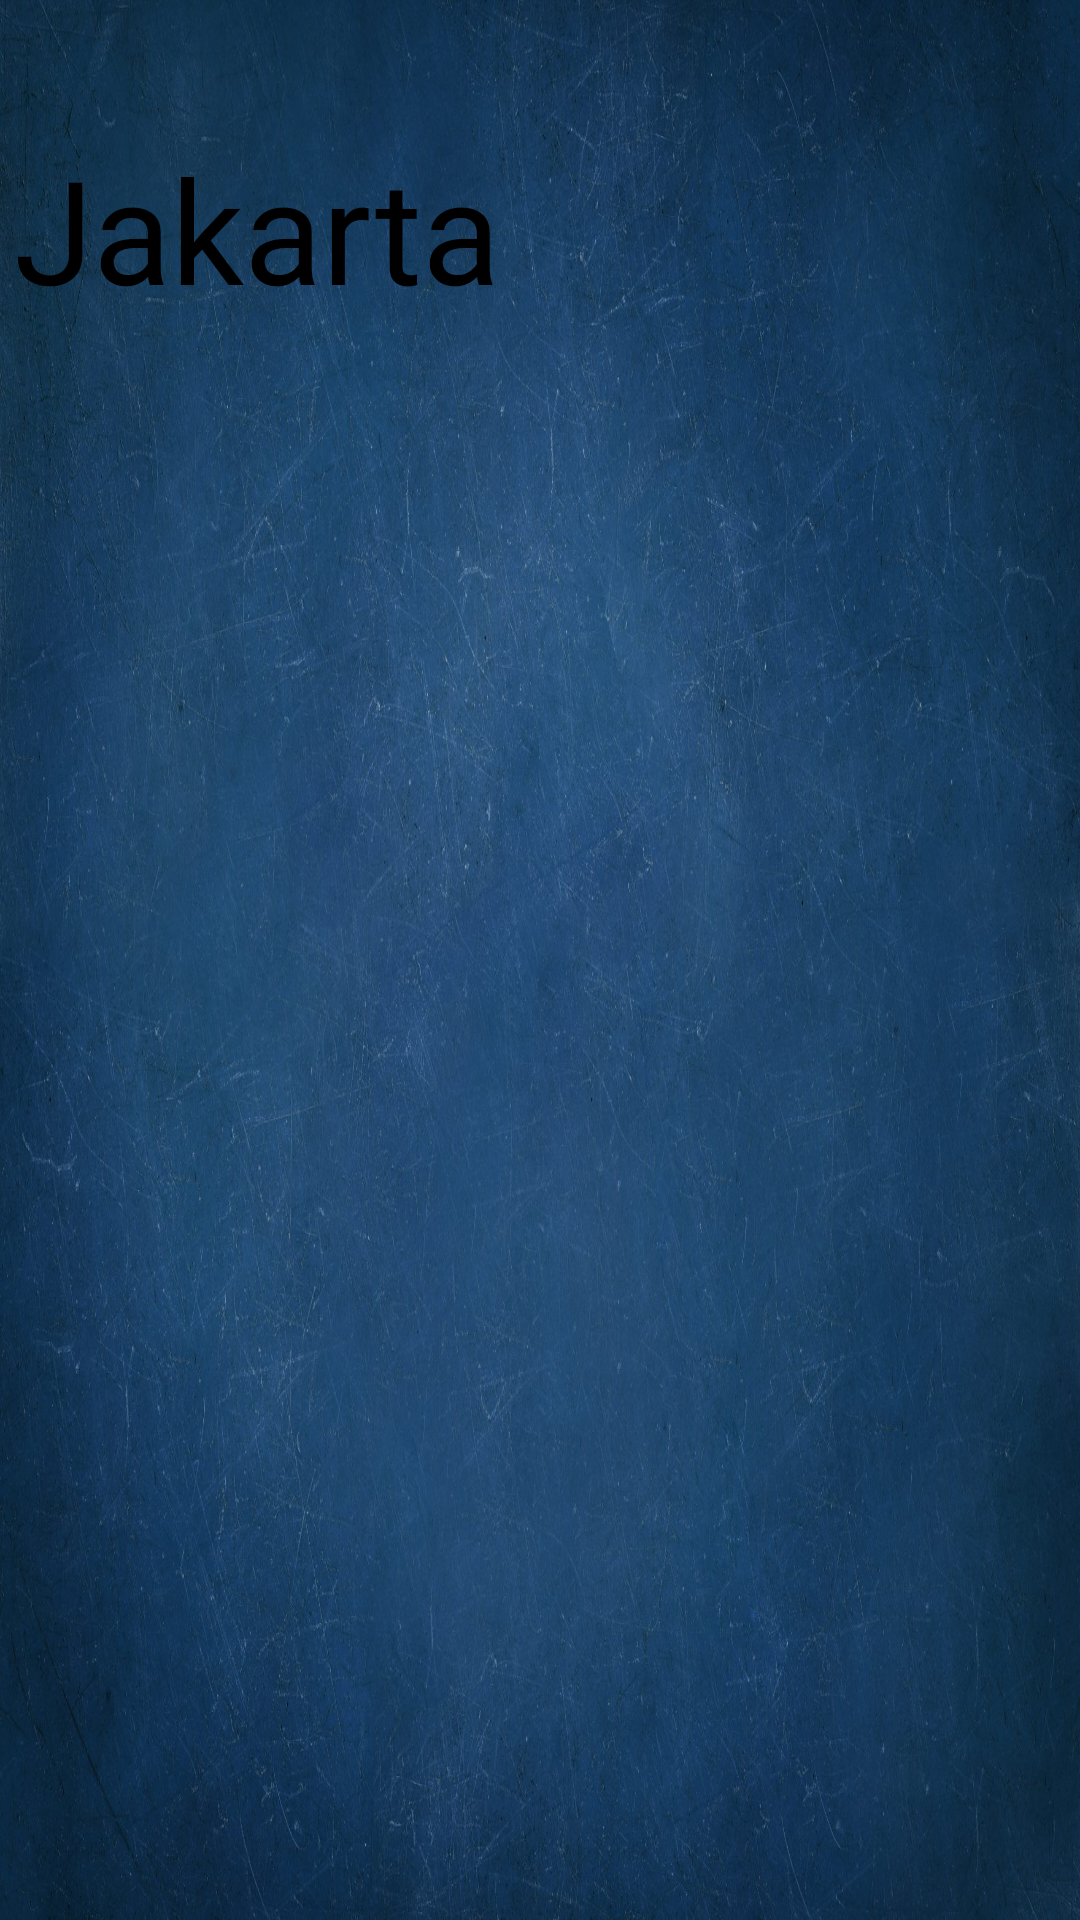

This screen was rendered from an Android layout file. Write that file and the resources it references.
<!-- AndroidManifest.xml: application theme Theme.Tugasbesar -->
<!-- res/layout/activity_beranda_jakarta.xml -->
<?xml version="1.0" encoding="utf-8"?>
<androidx.constraintlayout.widget.ConstraintLayout xmlns:android="http://schemas.android.com/apk/res/android"
    xmlns:app="http://schemas.android.com/apk/res-auto"
    xmlns:tools="http://schemas.android.com/tools"
    android:layout_width="match_parent"
    android:layout_height="match_parent"
    tools:context=".Beranda_Jakarta">

    <ImageView
        android:id="@+id/imageView16"
        android:layout_width="0dp"
        android:layout_height="0dp"
        android:scaleType="fitXY"
        app:layout_constraintBottom_toBottomOf="parent"
        app:layout_constraintEnd_toEndOf="parent"
        app:layout_constraintStart_toStartOf="parent"
        app:layout_constraintTop_toTopOf="parent"
        app:srcCompat="@drawable/bg" />

    <ImageView
        android:id="@+id/imageView"
        android:layout_width="0dp"
        android:layout_height="354dp"
        android:scaleType="fitXY"
        app:layout_constraintBottom_toBottomOf="parent"
        app:layout_constraintEnd_toEndOf="parent"
        app:layout_constraintHorizontal_bias="0.0"
        app:layout_constraintStart_toStartOf="parent"
        app:layout_constraintTop_toTopOf="parent"
        app:layout_constraintVertical_bias="0.0"
        app:srcCompat="@drawable/monas" />

    <androidx.recyclerview.widget.RecyclerView
        android:id="@+id/hoteljakarta"
        android:layout_width="0dp"
        android:layout_height="0dp"
        app:layout_constraintBottom_toBottomOf="parent"
        app:layout_constraintEnd_toEndOf="parent"
        app:layout_constraintHorizontal_bias="0.0"
        app:layout_constraintStart_toStartOf="parent"
        app:layout_constraintTop_toBottomOf="@+id/imageView" />

    <TextView
        android:id="@+id/textView14"
        android:layout_width="255dp"
        android:layout_height="67dp"
        android:layout_marginTop="44dp"
        android:fontFamily="@font/alex_brush"
        android:text="Jakarta"
        android:textColor="#000000"
        android:textSize="48sp"
        app:layout_constraintEnd_toEndOf="parent"
        app:layout_constraintHorizontal_bias="0.046"
        app:layout_constraintStart_toStartOf="parent"
        app:layout_constraintTop_toTopOf="parent" />

</androidx.constraintlayout.widget.ConstraintLayout>
<!-- resources referenced by this layout -->
<resources>
  <!-- drawable bg: jpg bitmap (drawable, 566720 bytes) -->
  <style name="Theme.Tugasbesar" parent="Theme.MaterialComponents.DayNight.NoActionBar">
          
          <item name="colorPrimary">#2F80ED</item>
          <item name="colorPrimaryVariant">@color/purple_700</item>
          <item name="colorOnPrimary">@color/white</item>
          
          <item name="colorSecondary">@color/teal_200</item>
          <item name="colorSecondaryVariant">@color/teal_700</item>
          <item name="colorOnSecondary">@color/black</item>
          
          <item name="android:statusBarColor" tools:targetApi="l">?attr/colorPrimaryVariant</item>
          
      </style>
  <!-- not gathered from this repository: default colours our renderer supplied (Android Studio template values) -->
  <color name="purple_700">#FF3700B3</color>
  <color name="teal_200">#FF03DAC5</color>
  <color name="teal_700">#FF018786</color>
  <color name="black">#FF000000</color>
  <color name="white">#FFFFFFFF</color>
</resources>
